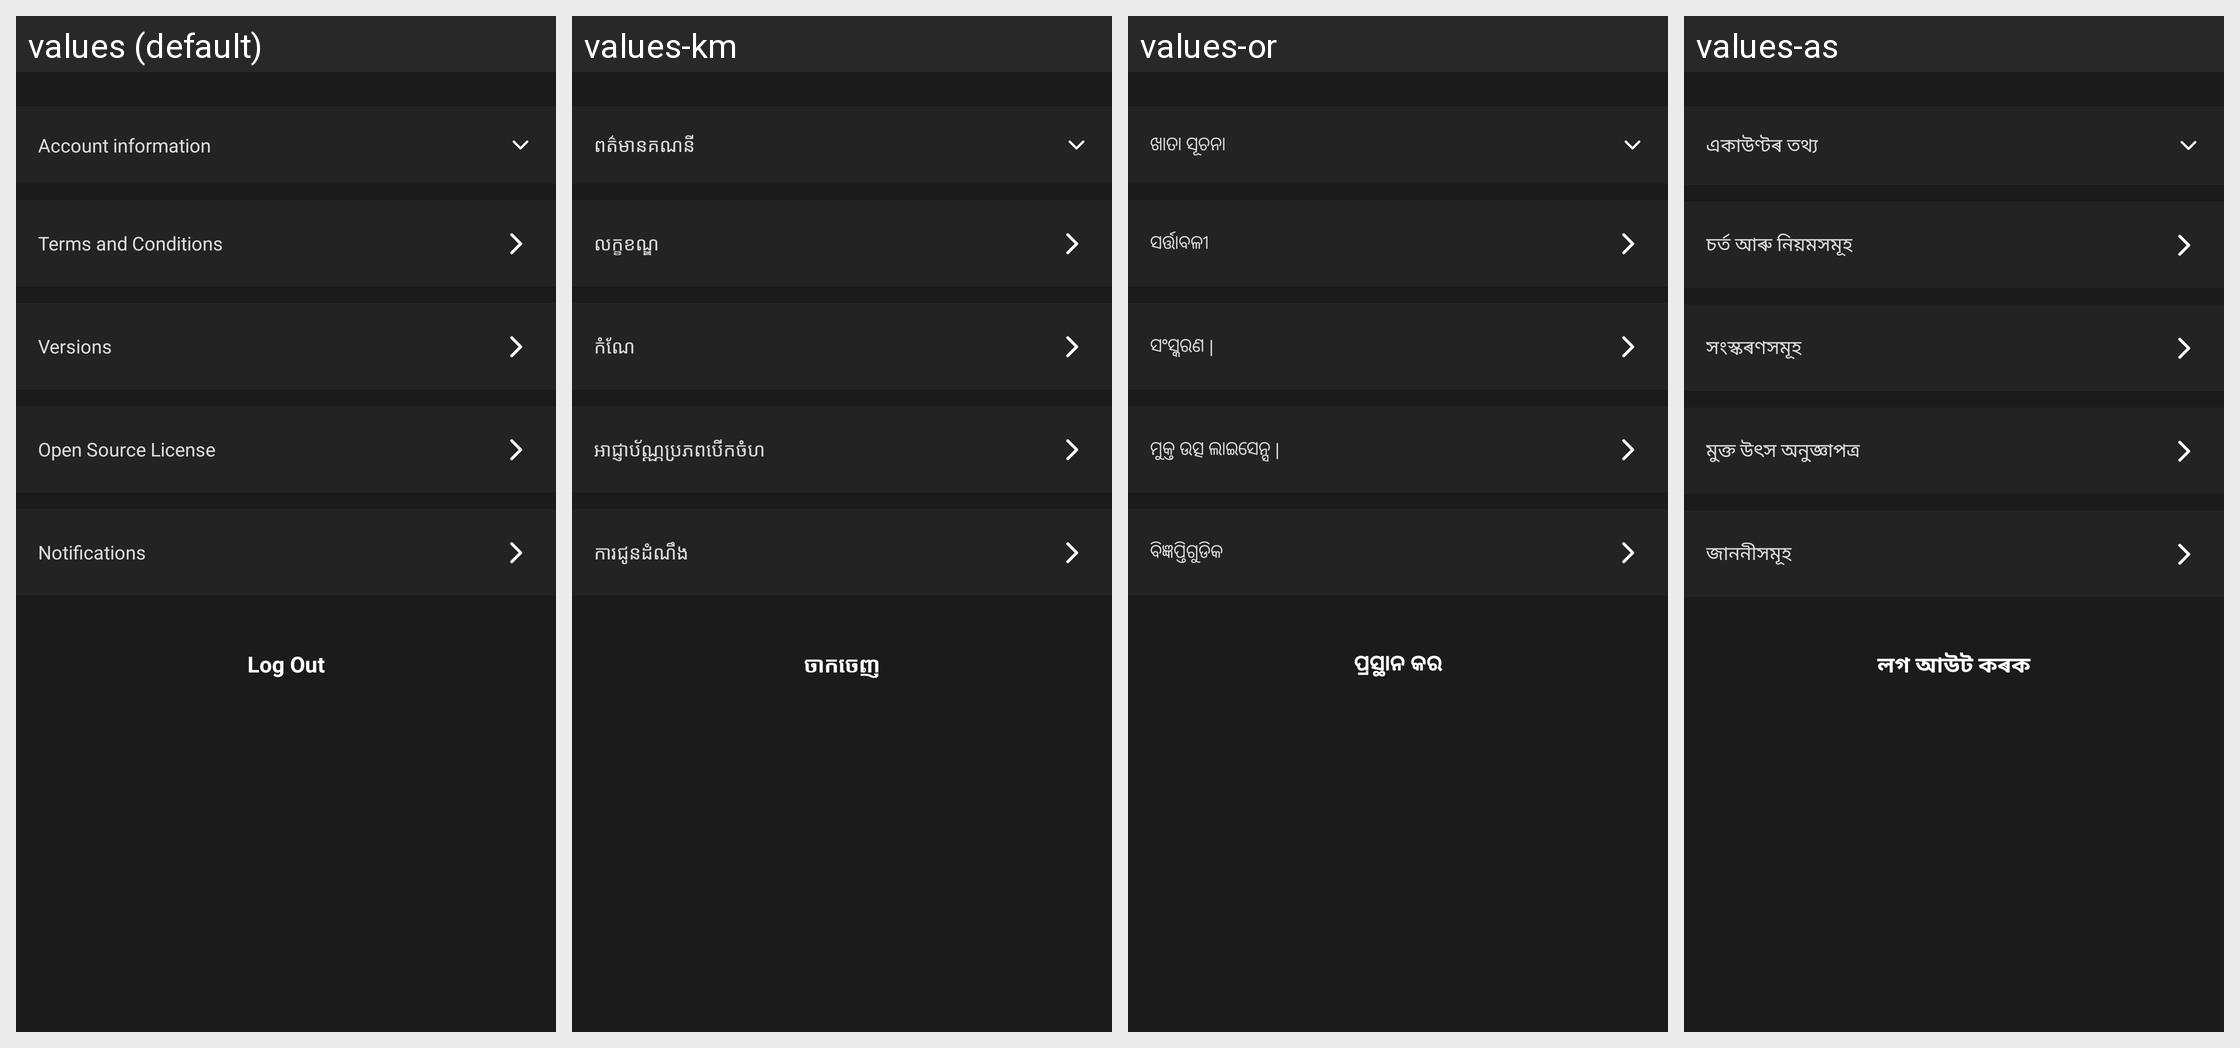

Here is an Android app screen in its default locale and in the app's own translations. Write out the translated-string differences for the strings that appear on this screen.
Android screen res/layout/activity_setting.xml rendered under 4 locales, left to right: values (default), values-km, values-or, values-as. Device: Nexus 5 (rendered at 1080×1920; each locale shown at half size, 540×960, under a caption strip naming it); theme AppTheme.
Other locales in the repository, not shown: values-af, values-am, values-ar, values-az, values-be, values-bg, values-bn, values-bs, values-ca, values-ceb, values-co, values-cs, values-cy, values-da, values-de, values-el, values-en, values-eo, values-es, values-et, values-eu, values-fa, values-fi, values-fr, values-fy, values-ga, values-gd, values-gl, values-gn, values-gu, values-ha, values-haw, values-he, values-hi, values-hmn, values-hr, values-ht, values-hu, values-hy, values-id, values-ig, values-is, values-it, values-ja, values-jw, values-ka, values-kk, values-kn, values-ko, values-ku, values-ky, values-lb, values-lo, values-lt, values-lv, values-mg, values-mi, values-mk, values-ml, values-mn, values-mr, values-ms, values-mt, values-my, values-ne, values-nl, values-no, values-ny, values-pa, values-pl, values-ps, values-pt, values-ro, values-ru, values-rw, values-sd, values-si, values-sk, values-sl, values-sm, values-sn, values-so, values-sq, values-sr, values-st, values-su, values-sv, values-sw, values-ta, values-te, values-tg, values-th, values-tk, values-tr, values-tt, values-ug, values-uk, values-ur, values-uz, values-vi, values-xh, values-yi, values-yo, values-zh-rCN, values-zh-rTW, values-zu.
Strings drawn on this screen, with the default value and each locale's value (text and hints the layout hard-codes, and strings that could not be matched under every locale, appear in the picture but are not listed):

word_account_info
  values: Account information
  values-km: ពត៌មានគណនី
  values-or: ଖାତା ସୂଚନା
  values-as: একাউণ্টৰ তথ্য

word_terms
  values: Terms and Conditions
  values-km: លក្ខខណ្ឌ
  values-or: ସର୍ତ୍ତାବଳୀ
  values-as: চৰ্ত আৰু নিয়মসমূহ

word_version_info
  values: Versions
  values-km: កំណែ
  values-or: ସଂସ୍କରଣ |
  values-as: সংস্কৰণসমূহ

word_opensource_licence
  values: Open Source License
  values-km: អាជ្ញាប័ណ្ណប្រភពបើកចំហ
  values-or: ମୁକ୍ତ ଉତ୍ସ ଲାଇସେନ୍ସ |
  values-as: মুক্ত উৎস অনুজ্ঞাপত্ৰ

word_alarm_setting
  values: Notifications
  values-km: ការជូនដំណឹង
  values-or: ବିଜ୍ଞପ୍ତିଗୁଡିକ
  values-as: জাননীসমূহ

word_log_out
  values: Log Out
  values-km: ចាកចេញ
  values-or: ପ୍ରସ୍ଥାନ କର
  values-as: লগ আউট কৰক
